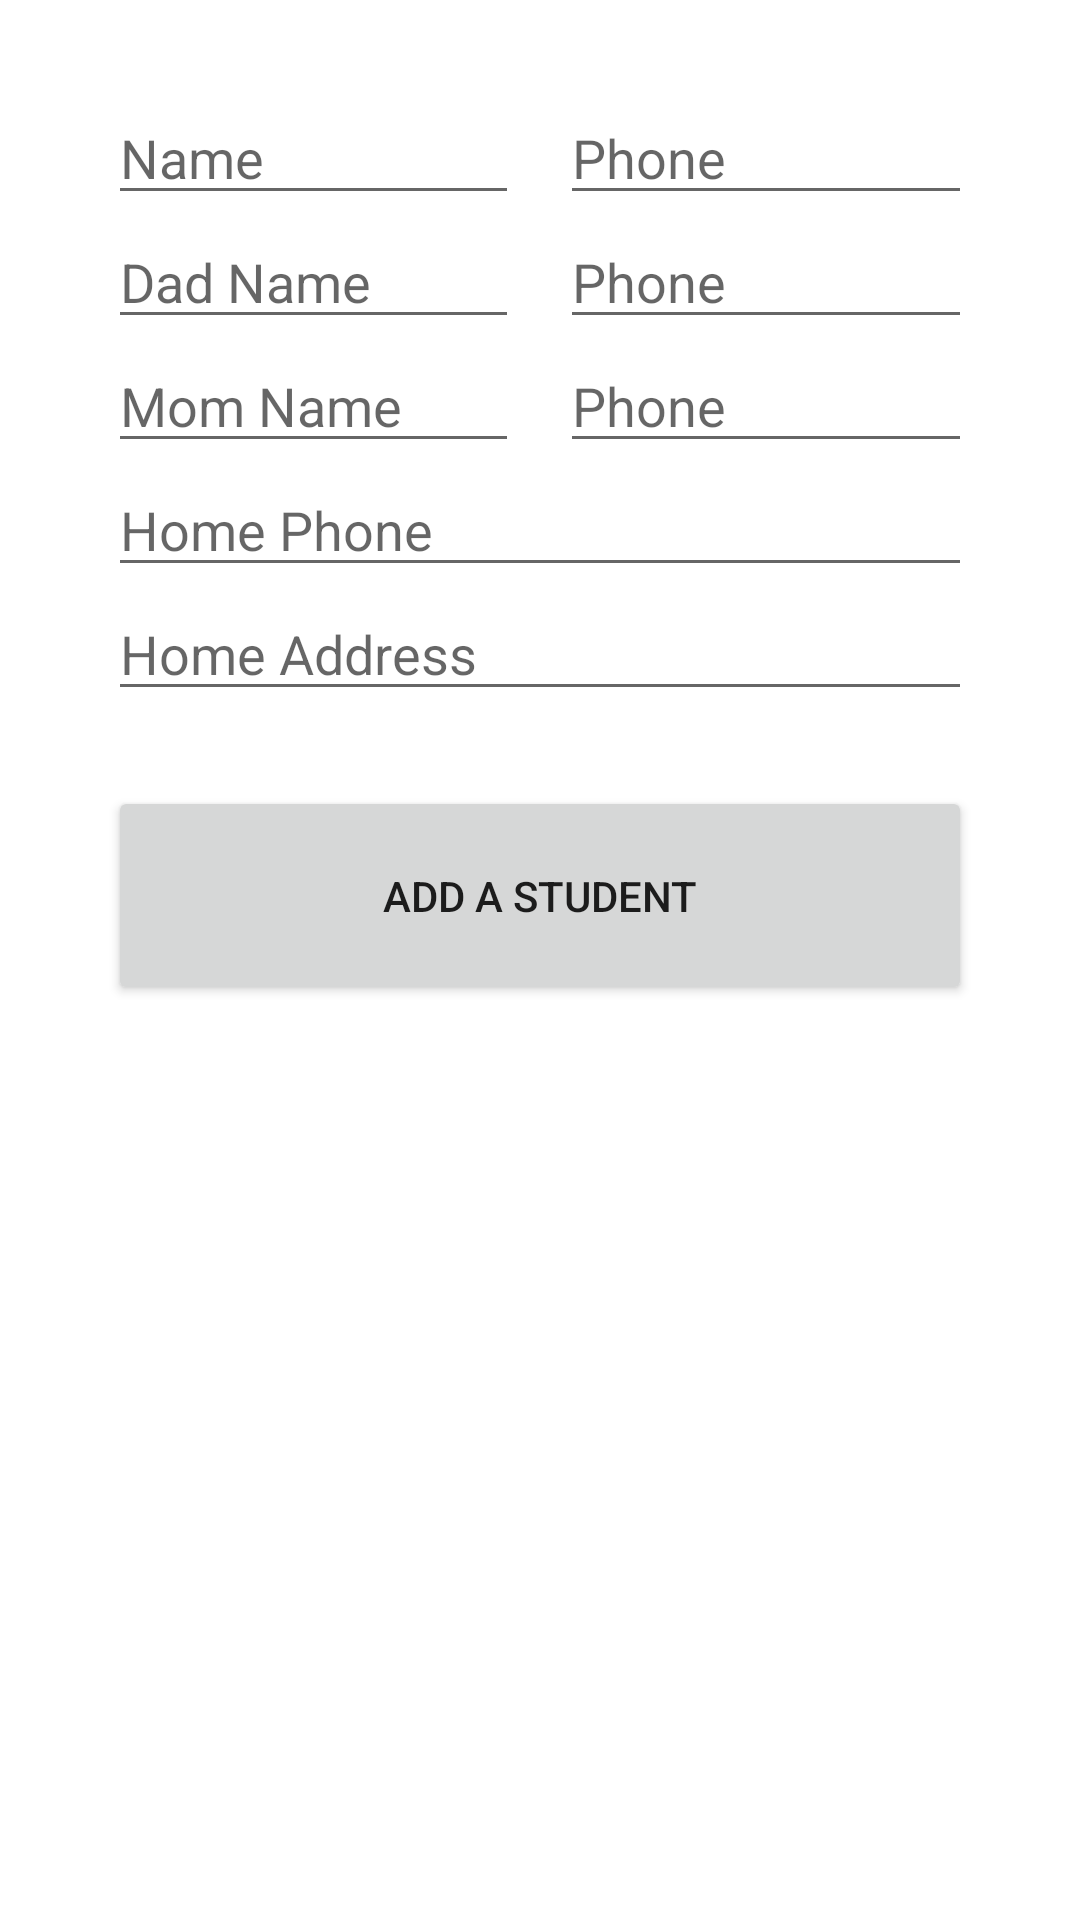

Android layout source for this screen:
<!-- AndroidManifest.xml: application theme Theme.Ex121 -->
<!-- res/layout/activity_add_student.xml -->
<?xml version="1.0" encoding="utf-8"?>
<LinearLayout xmlns:android="http://schemas.android.com/apk/res/android"
    xmlns:app="http://schemas.android.com/apk/res-auto"
    xmlns:tools="http://schemas.android.com/tools"
    android:layout_width="match_parent"
    android:layout_height="match_parent"
    android:orientation="vertical"
    tools:context=".AddStudentActivity">

    <Space
        android:layout_width="match_parent"
        android:layout_height="0dp"
        android:layout_weight="0.5" />

    <LinearLayout
        android:layout_width="match_parent"
        android:layout_height="0dp"
        android:layout_weight="5"
        android:orientation="horizontal">

        <Space
            android:layout_width="0dp"
            android:layout_height="match_parent"
            android:layout_weight="1"
            android:background="#FFFFFF" />

        <LinearLayout
            android:layout_width="0dp"
            android:layout_height="match_parent"
            android:layout_weight="8"
            android:orientation="vertical">

            <ScrollView
                android:layout_width="match_parent"
                android:layout_height="0dp"
                android:layout_weight="30">

                <LinearLayout
                    android:layout_width="match_parent"
                    android:layout_height="match_parent"
                    android:orientation="vertical">

                    <LinearLayout
                        android:layout_width="match_parent"
                        android:layout_height="match_parent"
                        android:layout_weight="2"
                        android:orientation="horizontal">

                        <EditText
                            android:layout_width="0dp"
                            android:layout_height="match_parent"
                            android:layout_weight="10"
                            android:ems="10"
                            android:hint="Name"
                            android:inputType="textPersonName" />

                        <Space
                            android:layout_width="0dp"
                            android:layout_height="match_parent"
                            android:layout_weight="1" />

                        <EditText
                            android:layout_width="0dp"
                            android:layout_height="match_parent"
                            android:layout_weight="10"
                            android:ems="10"
                            android:hint="Phone"
                            android:inputType="phone" />
                    </LinearLayout>

                    <LinearLayout
                        android:layout_width="match_parent"
                        android:layout_height="match_parent"
                        android:layout_weight="2"
                        android:orientation="horizontal">

                        <EditText
                            android:layout_width="0dp"
                            android:layout_height="match_parent"
                            android:layout_weight="10"
                            android:ems="10"
                            android:hint="Dad Name"
                            android:inputType="textPersonName" />

                        <Space
                            android:layout_width="0dp"
                            android:layout_height="match_parent"
                            android:layout_weight="1" />

                        <EditText
                            android:layout_width="0dp"
                            android:layout_height="match_parent"
                            android:layout_weight="10"
                            android:ems="10"
                            android:hint="Phone"
                            android:inputType="phone" />
                    </LinearLayout>

                    <LinearLayout
                        android:layout_width="match_parent"
                        android:layout_height="match_parent"
                        android:layout_weight="1"
                        android:orientation="horizontal">

                        <EditText
                            android:layout_width="0dp"
                            android:layout_height="match_parent"
                            android:layout_weight="10"
                            android:ems="10"
                            android:hint="Mom Name"
                            android:inputType="textPersonName" />

                        <Space
                            android:layout_width="0dp"
                            android:layout_height="match_parent"
                            android:layout_weight="1" />

                        <EditText
                            android:layout_width="0dp"
                            android:layout_height="match_parent"
                            android:layout_weight="10"
                            android:ems="10"
                            android:hint="Phone"
                            android:inputType="phone" />
                    </LinearLayout>

                    <EditText
                        android:layout_width="match_parent"
                        android:layout_height="wrap_content"
                        android:layout_weight="2"
                        android:ems="10"
                        android:hint="Home Phone"
                        android:inputType="phone" />

                    <EditText
                        android:layout_width="match_parent"
                        android:layout_height="wrap_content"
                        android:layout_weight="2"
                        android:ems="10"
                        android:hint="Home Address"
                        android:inputType="textPersonName" />

                </LinearLayout>
            </ScrollView>

            <Space
                android:layout_width="match_parent"
                android:layout_height="0dp"
                android:layout_weight="2" />

            <Button
                android:layout_width="match_parent"
                android:layout_height="0dp"
                android:layout_weight="10"
                android:text="Add A Student" />

        </LinearLayout>

        <Space
            android:layout_width="0dp"
            android:layout_height="match_parent"
            android:layout_weight="1" />

    </LinearLayout>

    <Space
        android:layout_width="match_parent"
        android:layout_height="0dp"
        android:layout_weight="5" />

</LinearLayout>
<!-- resources referenced by this layout -->
<resources>
  <style name="Theme.Ex121" parent="Theme.MaterialComponents.DayNight.DarkActionBar">
          
          <item name="colorPrimary">@color/purple_500</item>
          <item name="colorPrimaryVariant">@color/purple_700</item>
          <item name="colorOnPrimary">@color/white</item>
          
          <item name="colorSecondary">@color/teal_200</item>
          <item name="colorSecondaryVariant">@color/teal_700</item>
          <item name="colorOnSecondary">@color/black</item>
          
          <item name="android:statusBarColor" tools:targetApi="l">?attr/colorPrimaryVariant</item>
          
      </style>
  <!-- not gathered from this repository: default colours our renderer supplied (Android Studio template values) -->
  <color name="purple_500">#FF6200EE</color>
  <color name="purple_700">#FF3700B3</color>
  <color name="teal_200">#FF03DAC5</color>
  <color name="teal_700">#FF018786</color>
  <color name="black">#FF000000</color>
  <color name="white">#FFFFFFFF</color>
</resources>
